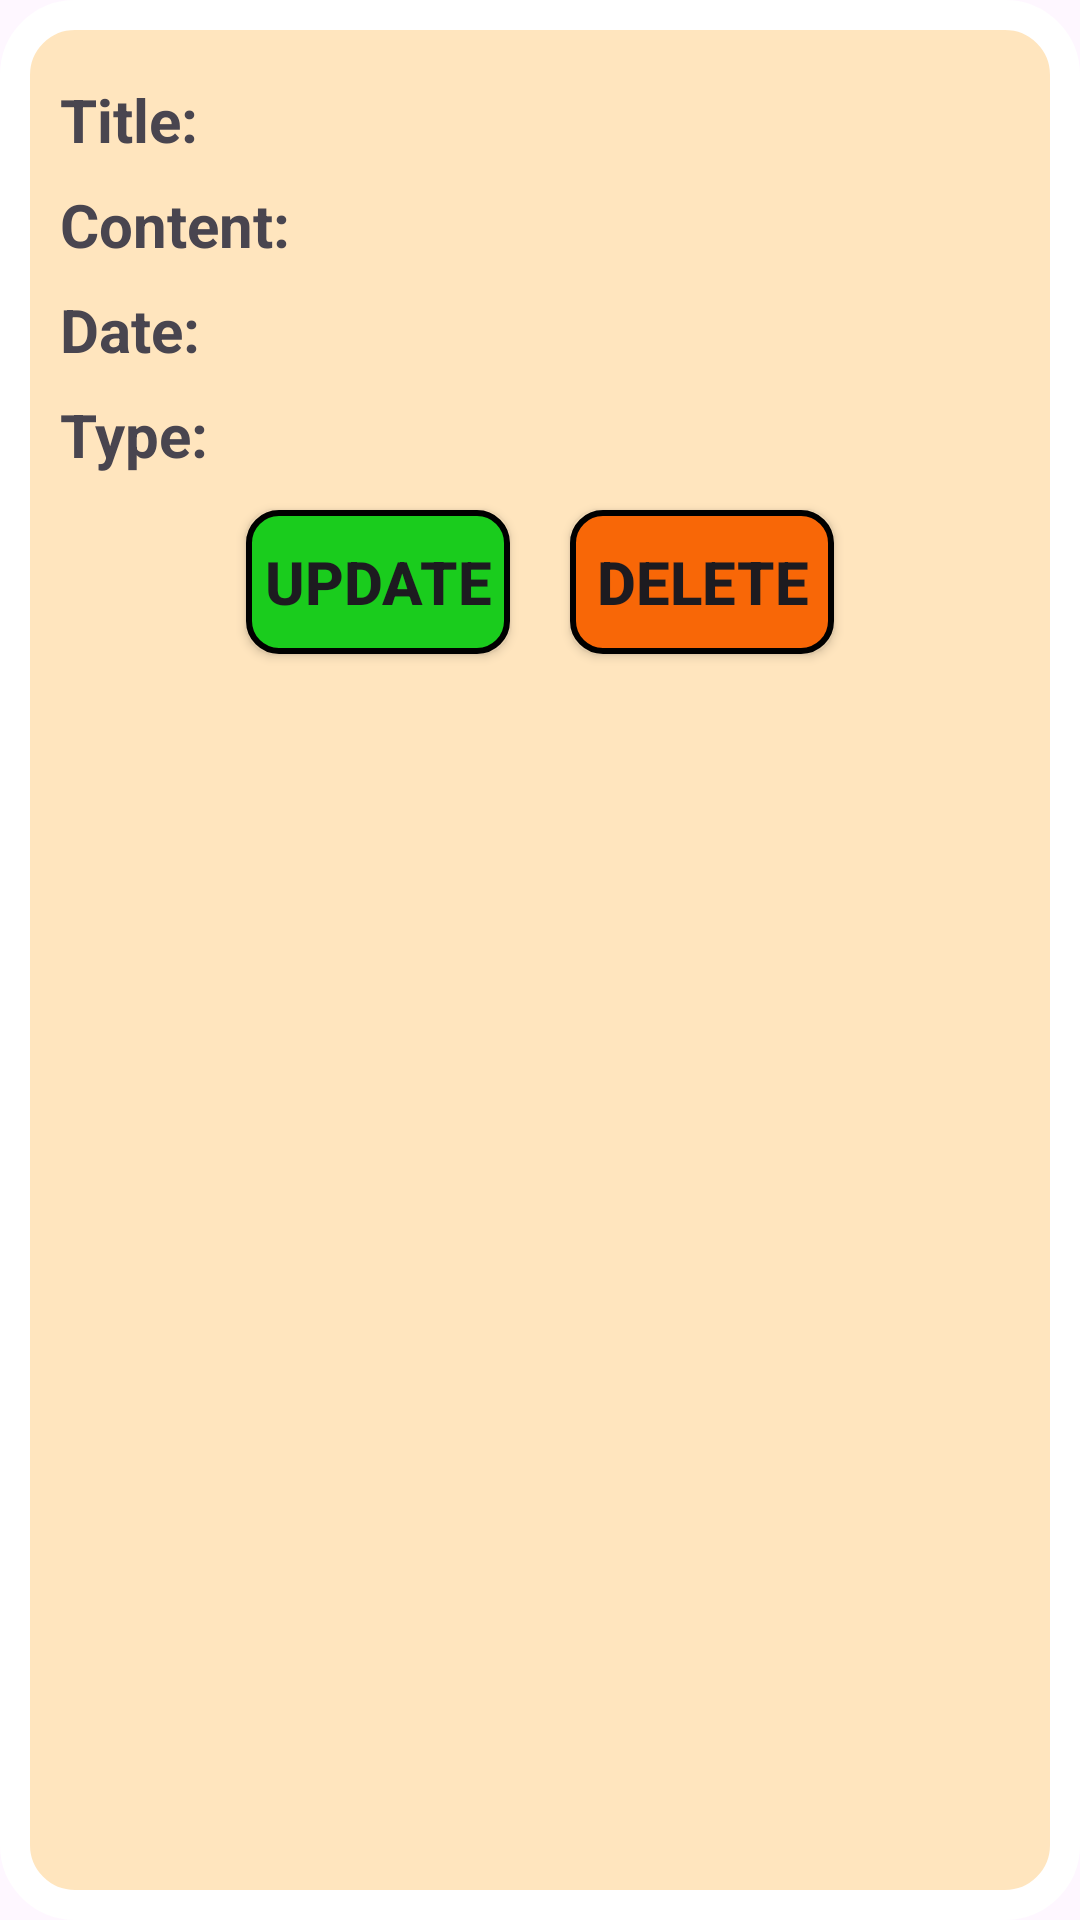

Here is an Android app screen rendered from its layout file. Give the layout XML and the strings, colors and styles it references.
<!-- AndroidManifest.xml: application theme Theme.Lam_them_lap1 -->
<!-- res/layout/layout_item.xml -->
<?xml version="1.0" encoding="utf-8"?>
<LinearLayout xmlns:android="http://schemas.android.com/apk/res/android"
    xmlns:app="http://schemas.android.com/apk/res-auto"
    android:layout_width="match_parent"
    android:layout_height="wrap_content"
    android:background="@drawable/background4"
    android:orientation="vertical"
    android:padding="20dp">

    <LinearLayout
        android:layout_width="match_parent"
        android:layout_height="wrap_content"
        android:orientation="horizontal">

        <TextView
            android:layout_width="90dp"
            android:layout_height="wrap_content"
            android:text="Title: "
            android:textSize="20sp"
            android:textStyle="bold" />

        <TextView
            android:id="@+id/txttieude"
            android:layout_width="match_parent"
            android:layout_height="wrap_content"
            android:textColor="@color/black"
            android:textSize="26sp"
            android:textStyle="italic" />

    </LinearLayout>

    <LinearLayout
        android:layout_width="match_parent"
        android:layout_height="wrap_content"
        android:orientation="horizontal">

        <TextView
            android:layout_width="90dp"
            android:layout_height="wrap_content"
            android:text="Content: "
            android:textSize="20sp"
            android:textStyle="bold" />

        <TextView
            android:id="@+id/txtnoidung"
            android:layout_width="match_parent"
            android:layout_height="wrap_content"
            android:textColor="@color/black"
            android:textSize="26sp"
            android:textStyle="italic" />
    </LinearLayout>

    <LinearLayout
        android:layout_width="match_parent"
        android:layout_height="wrap_content"
        android:orientation="horizontal">

        <TextView
            android:layout_width="90dp"
            android:layout_height="wrap_content"
            android:text="Date: "
            android:textSize="20sp"
            android:textStyle="bold" />

        <TextView
            android:id="@+id/txtngay"
            android:layout_width="match_parent"
            android:layout_height="wrap_content"
            android:textColor="@color/black"
            android:textSize="26sp"

            android:textStyle="italic" />
    </LinearLayout>

    <LinearLayout
        android:layout_width="match_parent"
        android:layout_height="wrap_content"
        android:orientation="horizontal">

        <TextView
            android:layout_width="90dp"
            android:layout_height="wrap_content"
            android:text="Type: "
            android:textSize="20sp"
            android:textStyle="bold" />

        <TextView
            android:id="@+id/txttype"
            android:layout_width="match_parent"
            android:layout_height="wrap_content"
            android:textColor="@color/black"
            android:textSize="26sp"
            android:textStyle="italic" />
    </LinearLayout>

    <LinearLayout
        android:layout_width="match_parent"
        android:layout_height="match_parent"
        android:gravity="center_horizontal"
        android:orientation="horizontal">

        <Button
            android:id="@+id/btnupdate"
            android:layout_width="wrap_content"
            android:layout_height="wrap_content"
            android:layout_margin="10dp"
            android:background="@drawable/background3"
            android:text="Update"
            android:textSize="20sp"
            android:textStyle="bold"
            app:backgroundTint="@null" />

        <Button
            android:id="@+id/btndelete"
            android:layout_width="wrap_content"
            android:layout_height="wrap_content"
            android:layout_margin="10dp"
            android:background="@drawable/background2"
            android:text="Delete"
            android:textSize="20sp"
            android:textStyle="bold"
            app:backgroundTint="@null" />
    </LinearLayout>


</LinearLayout>
<!-- resources referenced by this layout -->
<resources>
  <!-- drawable background2 (drawable) -->
  <?xml version="1.0" encoding="utf-8"?>
  <shape xmlns:android="http://schemas.android.com/apk/res/android">
      <corners
          android:radius="10dp"/>
      <solid android:color="#F86707"/>
      <stroke android:color="@color/black" android:width="2dp"/>
  </shape>
  <!-- drawable background3 (drawable) -->
  <?xml version="1.0" encoding="utf-8"?>
  <shape xmlns:android="http://schemas.android.com/apk/res/android">
      <corners
          android:radius="10dp"/>
      <solid android:color="#1ACC1D"/>
      <stroke android:color="@color/black" android:width="2dp"/>
  </shape>
  <!-- drawable background4 (drawable) -->
  <?xml version="1.0" encoding="utf-8"?>
  <shape xmlns:android="http://schemas.android.com/apk/res/android">
      <corners
          android:radius="20dp"/>
     <solid android:color="#C8FFE1AD"/>
      <stroke android:width="10dp" android:color="@color/white"/></shape>
  <style name="Theme.Lam_them_lap1" parent="Base.Theme.Lam_them_lap1" />
  <style name="Base.Theme.Lam_them_lap1" parent="Theme.Material3.DayNight.NoActionBar">
          
          
      </style>
  <!-- not gathered from this repository: default colours our renderer supplied (Android Studio template values) -->
  <color name="black">#FF000000</color>
  <color name="white">#FFFFFFFF</color>
</resources>
